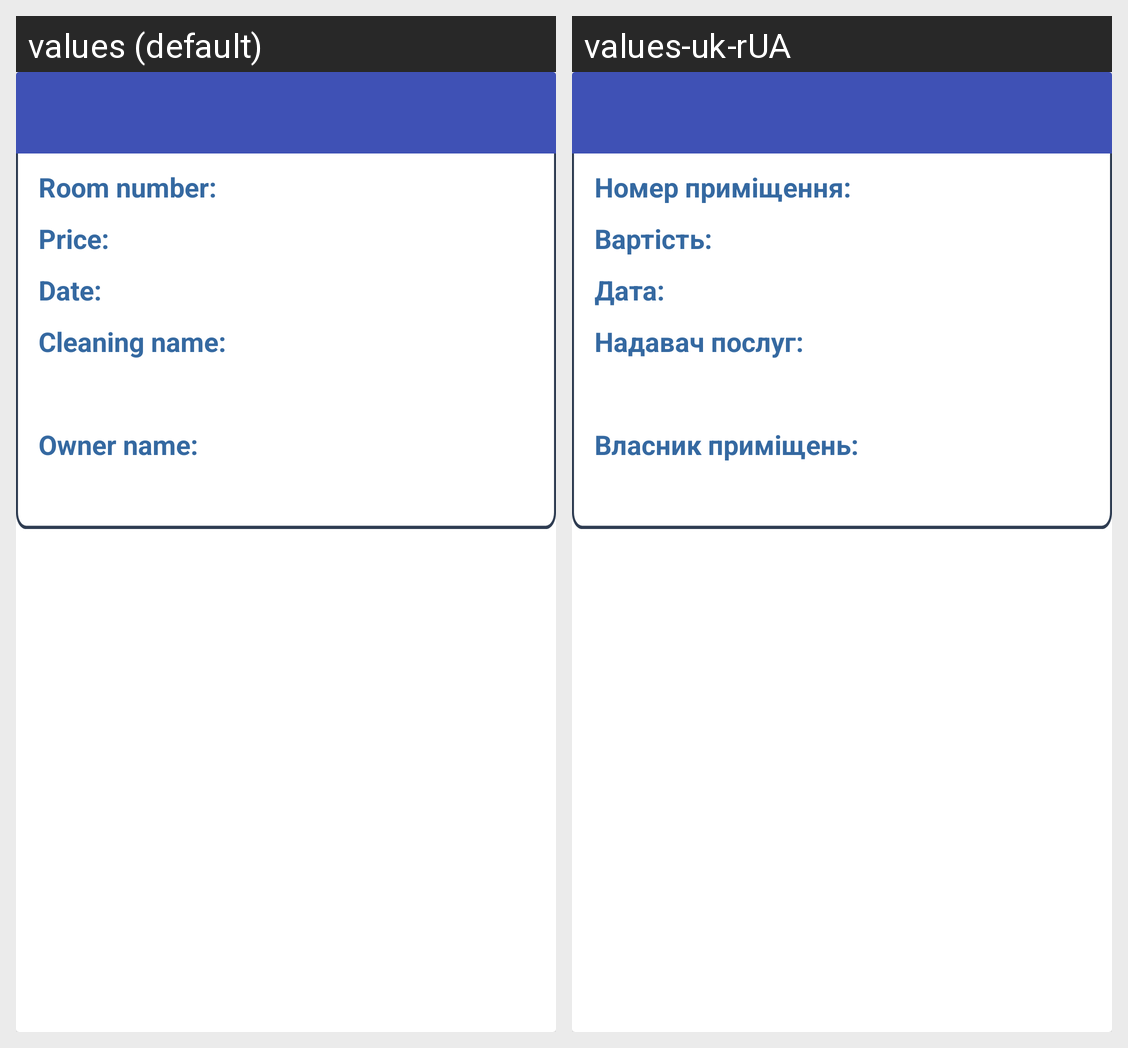

Locale-by-locale string values for the Android screen shown in this grid:
Android screen res/layout/contract_card.xml rendered under 2 locales, left to right: values (default), values-uk-rUA. Device: Nexus 5 (rendered at 1080×1920; each locale shown at half size, 540×960, under a caption strip naming it); theme Theme.CleaningService.
Strings drawn on this screen, with the default value and each locale's value (text and hints the layout hard-codes, and strings that could not be matched under every locale, appear in the picture but are not listed):

room_id
  values: Room number:
  values-uk-rUA: Номер приміщення:

price
  values: Price:
  values-uk-rUA: Вартість:

date
  values: Date:
  values-uk-rUA: Дата:

clean_came
  values: Cleaning name:
  values-uk-rUA: Надавач послуг:

cust_name
  values: Owner name:
  values-uk-rUA: Власник приміщень:
